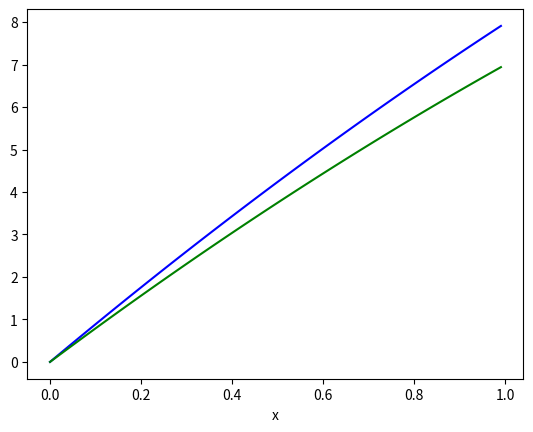

Reproduce this figure in Python.
import numpy as np
import scipy.sparse as spsp
import scipy.sparse.linalg as splg
import matplotlib.pyplot as plt
import math

######################################################################################
##                                                                                  ##
##  Lab "Introduction to Finite Element Methods", for the course                    ##
##  "Scientific computing for PDEs" at Uppsala University.                          ##
##  Based on Matlab code in the book The Finite Element Method: Theory,             ##
##  Implementation, and Applications, by Mats G. Larson and Fredrik Bengzon.        ##
##                                                                                  ##
##  Solves the 1D Poisson equation -u''= f, on domain a < x < b using P1 finite     ##
##  elements                                                                        ##
##                                                                                  ##
##  The code has been tested on the following versions:                             ##
##  - Python 3.8.16                                                                 ##
##  - Numpy 1.24.1                                                                  ##
##  - Scipy 1.10.0                                                                  ##
##  - Matplotlib 3.6.3                                                              ##
##                                                                                  ##
######################################################################################

def my_stiffness_matrix_assembler(x):
    #
    # Returns the assembled stiffness matrix A.
    # Input is a vector x of node coords.
    #
    N = len(x) - 1                  # number of elements
    A = spsp.dok_matrix((N+1, N+1)) # initialize stiffness matrix
    for i in range(N):              # loop over elements
        h = x[i+1] - x[i]           # element length
        A[i, i] += 1/h              # assemble element stiffness
        A[i, i+1] += -1/h
        A[i+1, i] += -1/h
        A[i+1, i+1] += 1/h
    A[0, 0] = 10E6                 # adjust for BC
    # A[N, N] =1e+3
    print(A.toarray()) 
    return A.tocsr()

def my_load_vector_assembler(x):
    #
    # Returns the assembled load vector b.
    # Input is a vector x of node coords.
    #
    N = len(x) - 1
    B = np.zeros(N+1)
    for i in range(N):
        h = x[i+1] - x[i]
        B[i] = B[i] + f(x[i])*h/2
        B[i+1] = B[i+1] + f(x[i+1])*h/2
    B[N] += 7
    print(B)
    return B

def f(x):
    return 2

def main():
    a = 0                                 # left end point of interval
    b = 1                                 # right
    N = 100                       # number of intervals
    h = (b-a)/N                           # mesh size
    x = np.arange(a, b, h)                # node coords
    A = my_stiffness_matrix_assembler(x)
    B = my_load_vector_assembler(x)
    xi = splg.spsolve(A, B)               # solve system of equations
    

    plt.plot(x, xi,'b')                       # plot solution
    plt.xlabel('x')
    plt.plot(x,x*(8-x),'g')
    # plt.plot(x,7*x,'g')
    plt.show()
if __name__ == '__main__':
    main()  